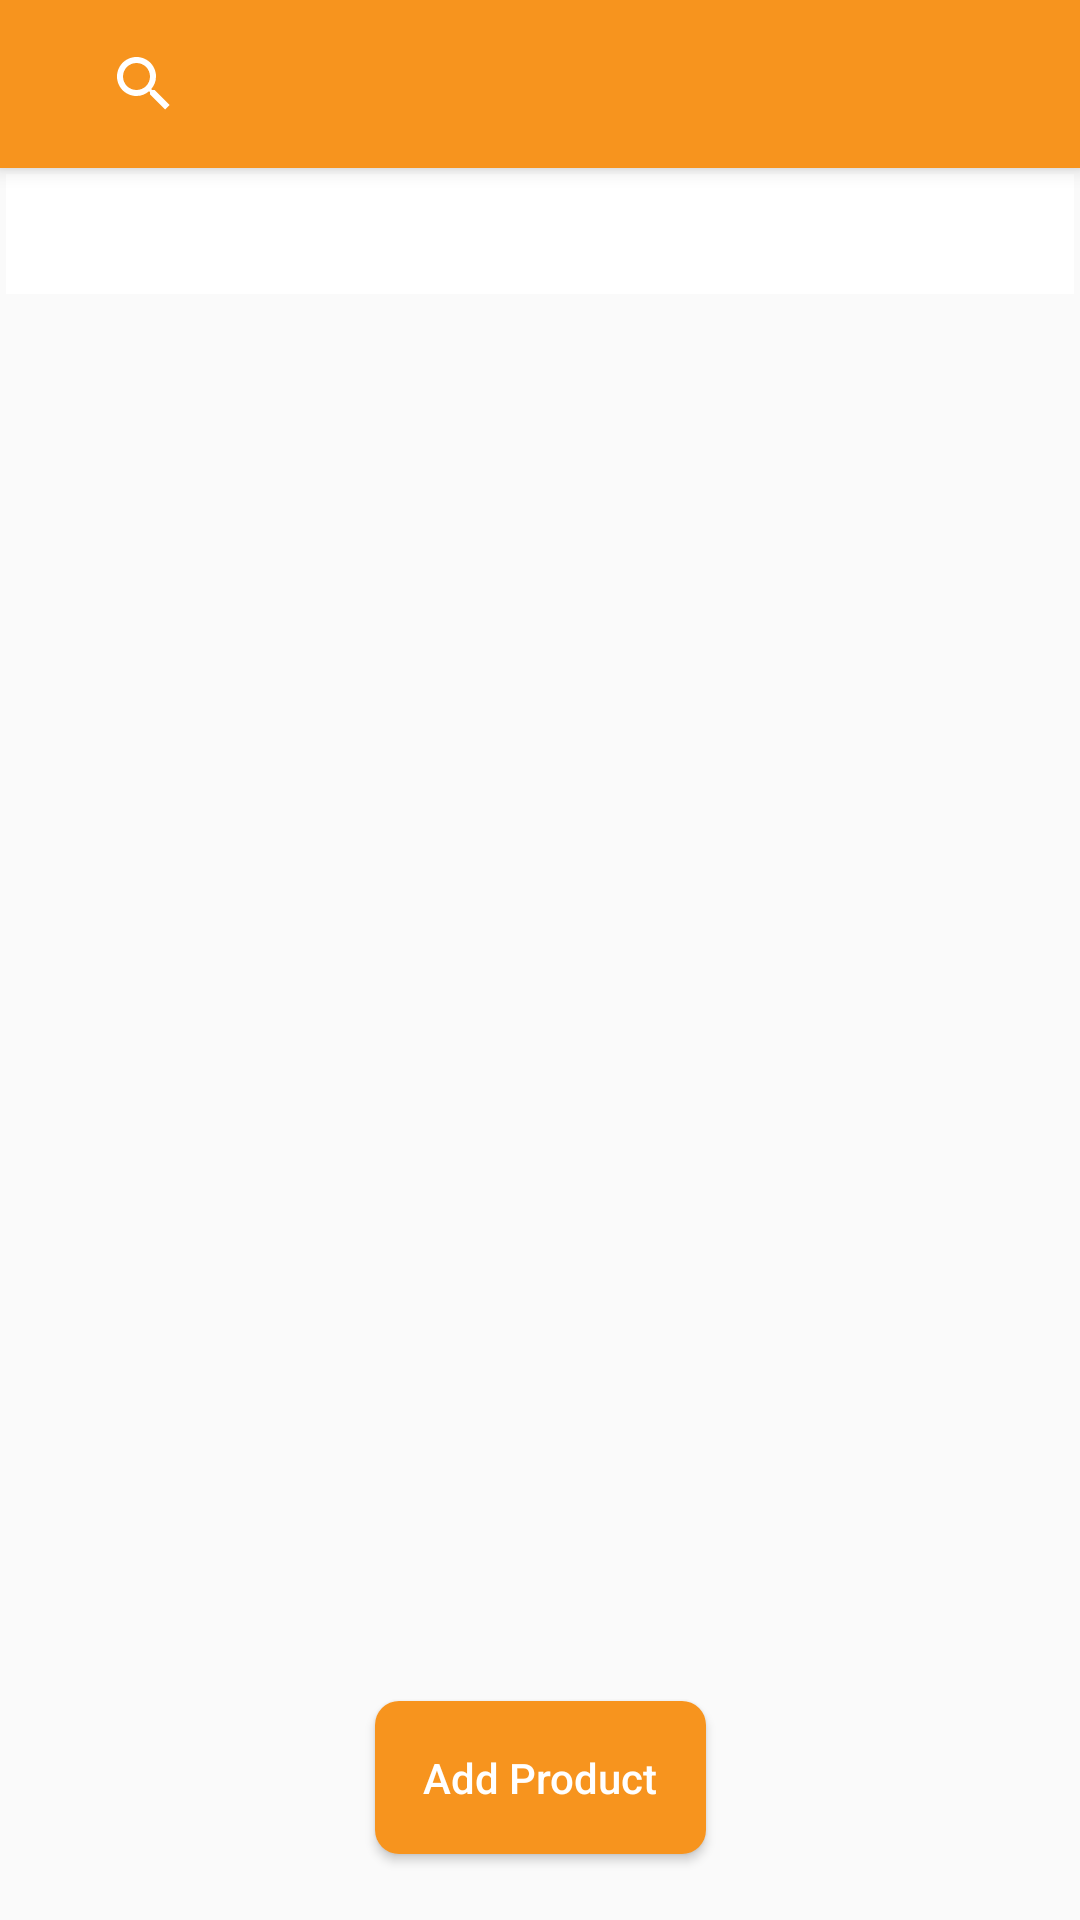

Layout XML and referenced resources for this Android screen:
<!-- AndroidManifest.xml: application theme AppTheme -->
<!-- res/layout/activity_show.xml -->
<?xml version="1.0" encoding="utf-8"?>
<FrameLayout xmlns:android="http://schemas.android.com/apk/res/android"
    xmlns:app="http://schemas.android.com/apk/res-auto"
    xmlns:tools="http://schemas.android.com/tools"
    android:id="@+id/content_frame"
    android:layout_width="match_parent"
    android:layout_height="match_parent"
    android:orientation="vertical"
    tools:context=".activities.ShowActivity">


    <android.support.constraint.ConstraintLayout
        android:layout_width="match_parent"
        android:layout_height="match_parent">

        <android.support.v7.widget.Toolbar
            android:id="@+id/my_toolbar"
            style="@style/HeaderBar"
            android:layout_width="match_parent"
            android:layout_height="?attr/actionBarSize"
            android:elevation="4dp"
            android:layoutDirection="ltr"
            app:layout_constraintEnd_toEndOf="parent"
            app:layout_constraintStart_toStartOf="parent"
            app:layout_constraintTop_toTopOf="parent"
            app:popupTheme="@style/AppTheme.AppBarOverlay"
            app:theme="@style/AppTheme.AppBarOverlay">

            <ImageView
                android:id="@+id/back_productt"
                android:layout_width="wrap_content"
                android:layout_height="wrap_content"
                android:src="@drawable/ic_back" />

            <LinearLayout
                android:id="@+id/linearmmm"
                android:layout_width="match_parent"
                android:layout_height="wrap_content"
                android:layout_margin="8dp"
                app:layout_constraintEnd_toEndOf="@id/guideline_end"
                app:layout_constraintStart_toStartOf="@id/guideline_start"
                app:layout_constraintTop_toBottomOf="@+id/aaddproduct_Category_textview">

                <android.support.v7.widget.SearchView
                    android:id="@+id/searchview"
                    android:layout_width="0dp"
                    android:layout_height="wrap_content"
                    android:layout_alignParentTop="true"
                    android:layout_margin="8dp"
                    android:layout_weight="1"
                    android:background="@color/colorPrimary"
                    android:iconifiedByDefault="false"
                    app:queryHint="Search here" />

                <android.support.v7.widget.AppCompatSpinner
                    android:id="@+id/spinner"
                    android:layout_width="120dp"
                    android:layout_height="wrap_content"
                    android:spinnerMode="dialog"
                    android:layout_marginTop="8dp"
                    android:visibility="gone"
                    android:theme="@style/Spinner"
                    app:layout_constraintEnd_toEndOf="@id/guideline_end"
                    app:layout_constraintStart_toStartOf="@id/guideline_start"
                    app:layout_constraintTop_toBottomOf="@+id/aaddproduct_Category_textview">
                </android.support.v7.widget.AppCompatSpinner>

            </LinearLayout>

        </android.support.v7.widget.Toolbar>


        <LinearLayout
            android:id="@+id/linea"
            android:layout_width="match_parent"
            android:layout_height="wrap_content"
            android:layout_margin="2dp"
            android:background="@color/colorWhite"
            app:layout_constraintEnd_toEndOf="parent"
            app:layout_constraintStart_toStartOf="parent"
            app:layout_constraintTop_toBottomOf="@+id/my_toolbar">

        <android.support.v7.widget.AppCompatSpinner
            android:id="@+id/moree_spinner"
            android:layout_width="match_parent"
            android:layout_height="wrap_content"
            android:spinnerMode="dialog"
            android:layout_marginTop="8dp"
            android:layout_marginBottom="8dp"
            android:visibility="visible"
            android:theme="@style/Spinner">

        </android.support.v7.widget.AppCompatSpinner>
        </LinearLayout>

        <android.support.v7.widget.RecyclerView
            android:id="@+id/recyclerview_search"
            android:layout_width="0dp"
            android:layout_height="0dp"
            android:layout_marginTop="4dp"
            android:layout_marginBottom="8dp"
            android:visibility="gone"
            app:layout_constraintBottom_toBottomOf="parent"
            app:layout_constraintEnd_toEndOf="parent"
            app:layout_constraintStart_toStartOf="parent"
            app:layout_constraintTop_toBottomOf="@+id/linea">
        </android.support.v7.widget.RecyclerView>

        <android.support.v7.widget.RecyclerView
            android:id="@+id/driver_info_recyclerView"
            android:layout_width="match_parent"
            android:layout_height="0dp"
            android:layout_marginTop="8dp"
            app:layout_constraintBottom_toBottomOf="parent"
            app:layout_constraintEnd_toEndOf="parent"
            app:layout_constraintStart_toStartOf="parent"
            app:layout_constraintTop_toBottomOf="@+id/linea">
        </android.support.v7.widget.RecyclerView>

        <android.support.v7.widget.RecyclerView
            android:id="@+id/lowest_price_recyclerView"
            android:layout_width="match_parent"
            android:layout_height="0dp"
            android:layout_marginTop="8dp"
            android:visibility="gone"
            app:layout_constraintBottom_toBottomOf="parent"
            app:layout_constraintEnd_toEndOf="parent"
            app:layout_constraintStart_toStartOf="parent"
            app:layout_constraintTop_toBottomOf="@+id/linea">
        </android.support.v7.widget.RecyclerView>

        <android.support.v7.widget.RecyclerView
            android:id="@+id/highest_price_recyclerView"
            android:layout_width="match_parent"
            android:layout_height="0dp"
            android:layout_marginTop="8dp"
            android:visibility="gone"
            app:layout_constraintBottom_toBottomOf="parent"
            app:layout_constraintEnd_toEndOf="parent"
            app:layout_constraintStart_toStartOf="parent"
            app:layout_constraintTop_toBottomOf="@+id/linea">
        </android.support.v7.widget.RecyclerView>


        <Button
            android:id="@+id/add_btn"
            android:layout_width="wrap_content"
            android:layout_height="wrap_content"
            android:layout_marginBottom="22dp"
            android:background="@drawable/back_solid_primary"
            android:padding="16dp"
            android:text="@string/add_product"
            android:textAllCaps="false"
            android:textColor="@color/colorWhite"
            app:layout_constraintBottom_toBottomOf="parent"
            app:layout_constraintEnd_toEndOf="parent"
            app:layout_constraintStart_toStartOf="parent" />

    </android.support.constraint.ConstraintLayout>

</FrameLayout>
<!-- resources referenced by this layout -->
<resources>
  <color name="colorPrimary">#F7941E</color>
  <color name="colorWhite">#FFFFFF</color>
  <!-- drawable back_solid_primary (drawable) -->
  <?xml version="1.0" encoding="utf-8"?>
  <selector xmlns:android="http://schemas.android.com/apk/res/android">
      <item>
          <shape android:shape="rectangle">
              <solid android:color="@color/colorPrimary"/>
              <corners android:radius="8dp"/>
              <padding android:left="8dp" android:right="8dp"/>
  
          </shape>
      </item>
  </selector>
  <string name="add_product">Add Product</string>
  <style name="AppTheme.AppBarOverlay" parent="ThemeOverlay.AppCompat.Dark.ActionBar" />
  <style name="HeaderBar">
          <item name="android:background">@color/colorPrimary</item>
      </style>
  <style name="Spinner" parent="Widget.AppCompat.Light.DropDownItem.Spinner">
          <item name="android:textColor">@color/colorAccent</item>
          <item name="android:backgroundTint">@color/colorWhite</item>
      </style>
  <style name="AppTheme" parent="Theme.AppCompat.Light.NoActionBar">
          
          <item name="colorPrimary">@color/colorPrimary</item>
          <item name="colorPrimaryDark">@color/colorPrimaryDark</item>
          <item name="colorAccent">@color/colorAccent</item>
  
          <item name="android:statusBarColor" tools:targetApi="lollipop">@color/colorPrimaryDark</item>
          <item name="android:windowLightStatusBar" tools:targetApi="m">false</item>
      </style>
  <color name="colorAccent">#194E5D</color>
  <color name="colorPrimaryDark">#EE8405</color>
</resources>
